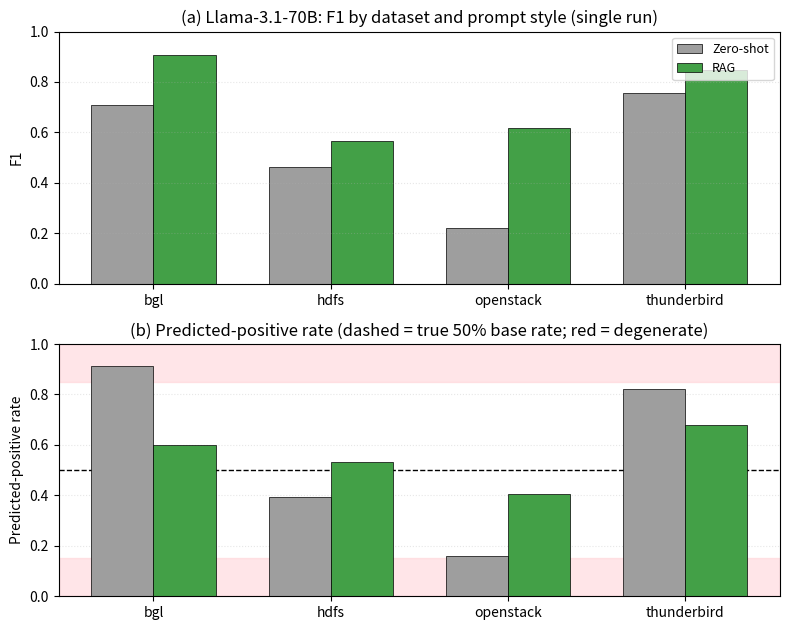

This chart was generated by the following Python code: (Note: this script raises an exception after producing the figure.)
"""
Supplementary chart for Llama-3.1-70B (Section V-E), matching the visual
style of Fig. 3 (results_charts.png) so the generalization check gets the
same visual treatment as the primary Qwen/Mistral results -- two panels:
F1 by dataset/style, and predicted-positive rate with the degenerate
threshold shading.

Data is the single-run, per-dataset numbers already reported and scored
in this session (results/cloud_baseline_ollama_{zero_shot,rag}.csv via
score_calibration-style aggregation) -- not re-fabricated here.
"""
import matplotlib
matplotlib.use("Agg")
import matplotlib.pyplot as plt
import numpy as np

datasets = ["bgl", "hdfs", "openstack", "thunderbird"]
# zero-shot, rag  (F1 and PPR), per dataset -- from the actual scored run
f1 = {
    "bgl":         {"zero_shot": 0.708, "rag": 0.909},
    "hdfs":        {"zero_shot": 0.463, "rag": 0.568},
    "openstack":   {"zero_shot": 0.222, "rag": 0.618},
    "thunderbird": {"zero_shot": 0.758, "rag": 0.847},
}
ppr = {
    "bgl":         {"zero_shot": 0.913, "rag": 0.600},
    "hdfs":        {"zero_shot": 0.393, "rag": 0.533},
    "openstack":   {"zero_shot": 0.160, "rag": 0.407},
    "thunderbird": {"zero_shot": 0.820, "rag": 0.680},
}

styles = ["zero_shot", "rag"]
style_labels = {"zero_shot": "Zero-shot", "rag": "RAG"}
colors = {"zero_shot": "#9e9e9e", "rag": "#43a047"}

fig, axes = plt.subplots(2, 1, figsize=(8, 6.4))

# Panel (a): F1
ax = axes[0]
x = np.arange(len(datasets))
width = 0.35
for i, style in enumerate(styles):
    vals = [f1[d][style] for d in datasets]
    ax.bar(x + (i - 0.5) * width, vals, width, label=style_labels[style], color=colors[style],
           edgecolor="black", linewidth=0.5)
ax.set_xticks(x)
ax.set_xticklabels(datasets)
ax.set_ylabel("F1")
ax.set_ylim(0, 1.0)
ax.set_title("(a) Llama-3.1-70B: F1 by dataset and prompt style (single run)")
ax.grid(axis="y", alpha=0.3, linestyle=":")
ax.legend(loc="upper right", fontsize=9)

# Panel (b): PPR with degenerate shading
ax = axes[1]
ax.axhspan(0.85, 1.0, color="#ffcdd2", alpha=0.5, zorder=0)
ax.axhspan(0.0, 0.15, color="#ffcdd2", alpha=0.5, zorder=0)
ax.axhline(0.5, color="black", linestyle="--", linewidth=1, zorder=1)
for i, style in enumerate(styles):
    vals = [ppr[d][style] for d in datasets]
    ax.bar(x + (i - 0.5) * width, vals, width, color=colors[style],
           edgecolor="black", linewidth=0.5, zorder=2)
ax.set_xticks(x)
ax.set_xticklabels(datasets)
ax.set_ylabel("Predicted-positive rate")
ax.set_ylim(0, 1.0)
ax.set_title("(b) Predicted-positive rate (dashed = true 50% base rate; red = degenerate)")
ax.grid(axis="y", alpha=0.3, linestyle=":")

plt.tight_layout()
plt.savefig("figures/llama70b_chart.png", dpi=200, bbox_inches="tight")
print("Saved: figures/llama70b_chart.png")
